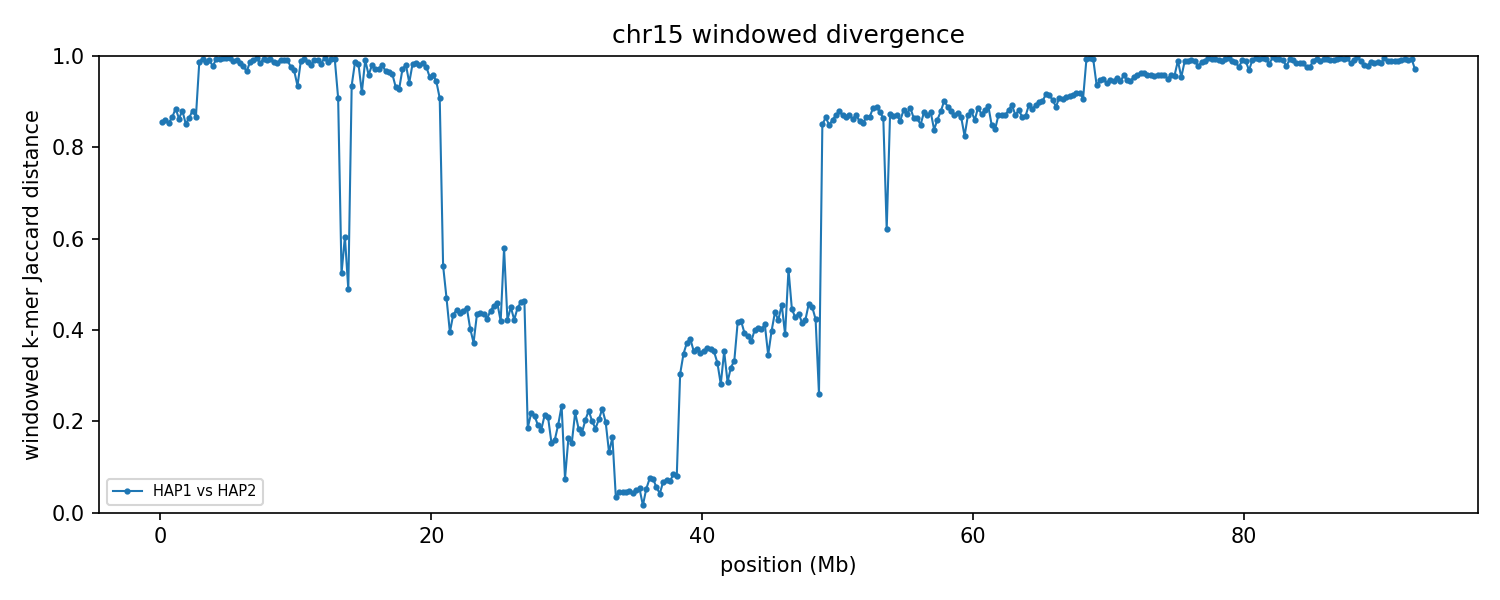

The table this chart was drawn from, first rows:
group	win_start	win_end	unit_a	unit_b	hap_a	hap_b	chrom_a	chrom_b	kmers_a	kmers_b	shared	union	jaccard_distance
chr15	1	250000	HAP1_chr15	HAP2_chr15	HAP1	HAP2	15	15	192446	220312	52062	360696	0.8557
chr15	250001	500000	HAP1_chr15	HAP2_chr15	HAP1	HAP2	15	15	223440	221345	54940	389845	0.8591
chr15	500001	750000	HAP1_chr15	HAP2_chr15	HAP1	HAP2	15	15	231612	222749	57879	396482	0.854
chr15	750001	1000000	HAP1_chr15	HAP2_chr15	HAP1	HAP2	15	15	221362	233927	53888	401401	0.8658
chr15	1000001	1250000	HAP1_chr15	HAP2_chr15	HAP1	HAP2	15	15	225143	227434	46742	405835	0.8848
chr15	1250001	1500000	HAP1_chr15	HAP2_chr15	HAP1	HAP2	15	15	233988	231129	56101	409016	0.8628
chr15	1500001	1750000	HAP1_chr15	HAP2_chr15	HAP1	HAP2	15	15	231216	237378	50015	418579	0.8805
chr15	1750001	2000000	HAP1_chr15	HAP2_chr15	HAP1	HAP2	15	15	230321	166561	51382	345500	0.8513
chr15	2000001	2250000	HAP1_chr15	HAP2_chr15	HAP1	HAP2	15	15	177094	240391	49894	367591	0.8643
chr15	2250001	2500000	HAP1_chr15	HAP2_chr15	HAP1	HAP2	15	15	240355	234809	50839	424325	0.8802
chr15	2500001	2750000	HAP1_chr15	HAP2_chr15	HAP1	HAP2	15	15	231701	217452	52773	396380	0.8669
chr15	2750001	3000000	HAP1_chr15	HAP2_chr15	HAP1	HAP2	15	15	205903	234716	5531	435088	0.9873
chr15	3000001	3250000	HAP1_chr15	HAP2_chr15	HAP1	HAP2	15	15	234715	233298	2809	465204	0.994
chr15	3250001	3500000	HAP1_chr15	HAP2_chr15	HAP1	HAP2	15	15	233237	233134	5622	460749	0.9878
chr15	3500001	3750000	HAP1_chr15	HAP2_chr15	HAP1	HAP2	15	15	233105	234277	4535	462847	0.9902
chr15	3750001	4000000	HAP1_chr15	HAP2_chr15	HAP1	HAP2	15	15	234275	203348	9466	428157	0.9779
chr15	4000001	4250000	HAP1_chr15	HAP2_chr15	HAP1	HAP2	15	15	202441	237168	2756	436853	0.9937
chr15	4250001	4500000	HAP1_chr15	HAP2_chr15	HAP1	HAP2	15	15	237181	212594	2826	446949	0.9937
chr15	4500001	4750000	HAP1_chr15	HAP2_chr15	HAP1	HAP2	15	15	212591	236690	1738	447543	0.9961
chr15	4750001	5000000	HAP1_chr15	HAP2_chr15	HAP1	HAP2	15	15	236841	219398	1959	454280	0.9957
chr15	5000001	5250000	HAP1_chr15	HAP2_chr15	HAP1	HAP2	15	15	218923	239241	1823	456341	0.996
chr15	5250001	5500000	HAP1_chr15	HAP2_chr15	HAP1	HAP2	15	15	239178	237094	4754	471518	0.9899
chr15	5500001	5750000	HAP1_chr15	HAP2_chr15	HAP1	HAP2	15	15	237102	229510	3690	462922	0.992
chr15	5750001	6000000	HAP1_chr15	HAP2_chr15	HAP1	HAP2	15	15	229572	237092	7238	459426	0.9842
chr15	6000001	6250000	HAP1_chr15	HAP2_chr15	HAP1	HAP2	15	15	237075	227637	9881	454831	0.9783
chr15	6250001	6500000	HAP1_chr15	HAP2_chr15	HAP1	HAP2	15	15	227663	230745	15012	443396	0.9661
chr15	6500001	6750000	HAP1_chr15	HAP2_chr15	HAP1	HAP2	15	15	230800	233226	5715	458311	0.9875
chr15	6750001	7000000	HAP1_chr15	HAP2_chr15	HAP1	HAP2	15	15	233049	230369	4237	459181	0.9908
chr15	7000001	7250000	HAP1_chr15	HAP2_chr15	HAP1	HAP2	15	15	230375	227927	2316	455986	0.9949
chr15	7250001	7500000	HAP1_chr15	HAP2_chr15	HAP1	HAP2	15	15	227922	223113	6772	444263	0.9848
chr15	7500001	7750000	HAP1_chr15	HAP2_chr15	HAP1	HAP2	15	15	223018	229791	2789	450020	0.9938
chr15	7750001	8000000	HAP1_chr15	HAP2_chr15	HAP1	HAP2	15	15	229821	224978	3708	451091	0.9918
chr15	8000001	8250000	HAP1_chr15	HAP2_chr15	HAP1	HAP2	15	15	224952	213652	3117	435487	0.9928
chr15	8250001	8500000	HAP1_chr15	HAP2_chr15	HAP1	HAP2	15	15	213650	234550	5602	442598	0.9873
chr15	8500001	8750000	HAP1_chr15	HAP2_chr15	HAP1	HAP2	15	15	234599	232166	7168	459597	0.9844
chr15	8750001	9000000	HAP1_chr15	HAP2_chr15	HAP1	HAP2	15	15	232137	235218	3608	463747	0.9922
chr15	9000001	9250000	HAP1_chr15	HAP2_chr15	HAP1	HAP2	15	15	235347	234173	3746	465774	0.992
chr15	9250001	9500000	HAP1_chr15	HAP2_chr15	HAP1	HAP2	15	15	233738	223765	3527	453976	0.9922
chr15	9500001	9750000	HAP1_chr15	HAP2_chr15	HAP1	HAP2	15	15	223756	210551	10334	423973	0.9756
chr15	9750001	10000000	HAP1_chr15	HAP2_chr15	HAP1	HAP2	15	15	211036	236914	13709	434241	0.9684
chr15	10000001	10250000	HAP1_chr15	HAP2_chr15	HAP1	HAP2	15	15	236588	228499	28521	436566	0.9347
chr15	10250001	10500000	HAP1_chr15	HAP2_chr15	HAP1	HAP2	15	15	228439	235554	4637	459356	0.9899
chr15	10500001	10750000	HAP1_chr15	HAP2_chr15	HAP1	HAP2	15	15	235946	236532	3578	468900	0.9924
chr15	10750001	11000000	HAP1_chr15	HAP2_chr15	HAP1	HAP2	15	15	236509	227721	6031	458199	0.9868
chr15	11000001	11250000	HAP1_chr15	HAP2_chr15	HAP1	HAP2	15	15	227740	230064	8601	449203	0.9809
chr15	11250001	11500000	HAP1_chr15	HAP2_chr15	HAP1	HAP2	15	15	230040	234026	4010	460056	0.9913
chr15	11500001	11750000	HAP1_chr15	HAP2_chr15	HAP1	HAP2	15	15	234027	212195	3745	442477	0.9915
chr15	11750001	12000000	HAP1_chr15	HAP2_chr15	HAP1	HAP2	15	15	210116	239075	7405	441786	0.9832
chr15	12000001	12250000	HAP1_chr15	HAP2_chr15	HAP1	HAP2	15	15	238694	227276	1648	464322	0.9965
chr15	12250001	12500000	HAP1_chr15	HAP2_chr15	HAP1	HAP2	15	15	227295	217870	5544	439621	0.9874
chr15	12500001	12750000	HAP1_chr15	HAP2_chr15	HAP1	HAP2	15	15	217083	234294	2896	448481	0.9935
chr15	12750001	13000000	HAP1_chr15	HAP2_chr15	HAP1	HAP2	15	15	234805	236352	2965	468192	0.9937
chr15	13000001	13250000	HAP1_chr15	HAP2_chr15	HAP1	HAP2	15	15	236110	168112	34112	370110	0.9078
chr15	13250001	13500000	HAP1_chr15	HAP2_chr15	HAP1	HAP2	15	15	165832	161550	105629	221753	0.5237
chr15	13500001	13750000	HAP1_chr15	HAP2_chr15	HAP1	HAP2	15	15	162380	170756	94460	238676	0.6042
chr15	13750001	14000000	HAP1_chr15	HAP2_chr15	HAP1	HAP2	15	15	174252	156573	111912	218913	0.4888
chr15	14000001	14250000	HAP1_chr15	HAP2_chr15	HAP1	HAP2	15	15	153875	231891	23447	362319	0.9353
chr15	14250001	14500000	HAP1_chr15	HAP2_chr15	HAP1	HAP2	15	15	231776	228098	5768	454106	0.9873
chr15	14500001	14750000	HAP1_chr15	HAP2_chr15	HAP1	HAP2	15	15	227647	177660	6830	398477	0.9829
chr15	14750001	15000000	HAP1_chr15	HAP2_chr15	HAP1	HAP2	15	15	178165	233275	30436	381004	0.9201
... 311 more rows
